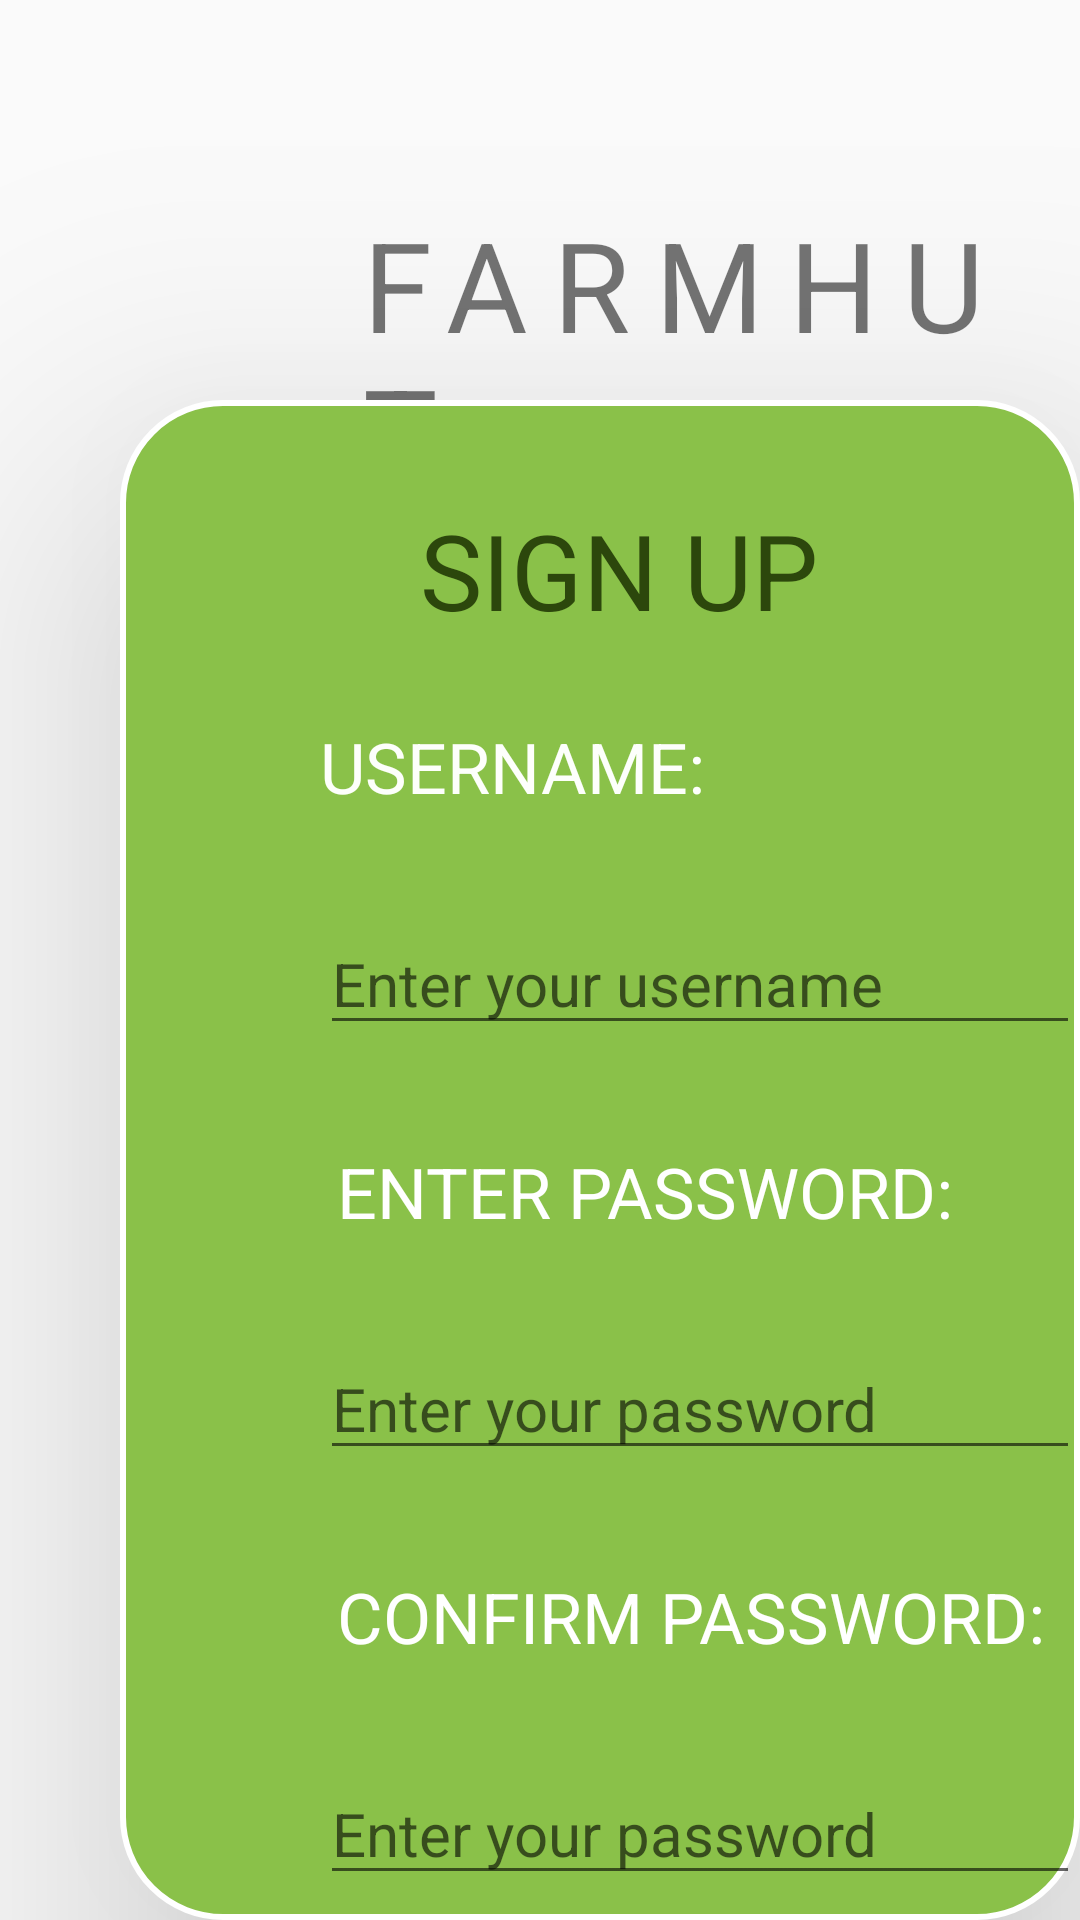

Produce the Android XML layout that renders to this screen, including the resource entries it uses.
<!-- AndroidManifest.xml: application theme Theme.Firstpage -->
<!-- res/layout/activity_consumer.xml -->
<?xml version="1.0" encoding="utf-8"?>
<RelativeLayout xmlns:android="http://schemas.android.com/apk/res/android"
    xmlns:app="http://schemas.android.com/apk/res-auto"
    xmlns:tools="http://schemas.android.com/tools"
    android:layout_width="match_parent"
    android:layout_height="match_parent"
    tools:context=".consumer"
    android:background="@drawable/pexels_mwabonje_1329618"
    >
    <TextView
        android:layout_width="wrap_content"
        android:layout_height="wrap_content"
        android:text="FARMHUT"
        android:letterSpacing="0.2"
        android:textSize="125px"
        android:layout_marginLeft="350px"
        android:layout_marginTop="200px"
        >

    </TextView>




    <RelativeLayout
        android:layout_width="1200px"
        android:layout_height="2000px"
        android:layout_marginLeft="120px"
        android:layout_marginTop="400px"
        android:elevation="60dp"
        android:background="@drawable/shapes"
        >
        <TextView
            android:layout_width="wrap_content"
            android:layout_height="wrap_content"
            android:textColor="#2C470C"
            android:text="SIGN UP"
            android:textSize="105px"
            android:layout_marginTop="100px"
            android:layout_marginLeft="300px"
            android:id="@+id/t1">

        </TextView>
        <TextView
            android:layout_width="wrap_content"
            android:layout_height="wrap_content"
            android:layout_marginLeft="200px"
            android:text="USERNAME:"
            android:textSize="70px"
            android:layout_marginTop="80px"
            android:textColor="#FDFFFB"
            android:layout_below="@+id/t1"
            android:id="@+id/t2"
            app:layout_constraintBottom_toBottomOf="parent"
            app:layout_constraintEnd_toEndOf="parent"
            app:layout_constraintStart_toStartOf="parent"
            app:layout_constraintTop_toTopOf="parent" />
        <EditText
            android:id="@+id/text2"
            android:layout_below="@+id/t2"
            android:layout_width="800px"
            android:layout_height="wrap_content"
            android:textColor="@color/white"
            android:textSize="60px"
            android:layout_marginTop="100px"
            android:layout_marginLeft="200px"
            android:hint="Enter your username">

        </EditText>
        <TextView
            android:layout_width="wrap_content"
            android:layout_height="wrap_content"
            android:layout_marginLeft="200px"
            android:layout_marginTop="100px"
            android:textSize="70px"
            android:text=" ENTER PASSWORD:"
            android:layout_below="@+id/text2"
            android:textColor="#FFFFFF"
            android:id="@+id/t3"
            app:layout_constraintBottom_toBottomOf="parent"
            app:layout_constraintEnd_toEndOf="parent"
            app:layout_constraintStart_toStartOf="parent"
            app:layout_constraintTop_toTopOf="parent" />
        <EditText
            android:id="@+id/t4"
            android:layout_below="@+id/t3"
            android:layout_width="800px"
            android:layout_height="wrap_content"
            android:textColor="@color/white"
            android:textSize="60px"
            android:layout_marginTop="100px"
            android:layout_marginLeft="200px"
            android:hint="Enter your password"
            >

        </EditText>
        <TextView
            android:layout_width="wrap_content"
            android:layout_height="wrap_content"
            android:layout_marginLeft="200px"
            android:layout_marginTop="100px"
            android:textSize="70px"
            android:text=" CONFIRM PASSWORD:"
            android:layout_below="@+id/t4"
            android:textColor="#FFFFFF"
            android:id="@+id/t7"
            app:layout_constraintBottom_toBottomOf="parent"
            app:layout_constraintEnd_toEndOf="parent"
            app:layout_constraintStart_toStartOf="parent"
            app:layout_constraintTop_toTopOf="parent" />
        <EditText
            android:id="@+id/t8"
            android:layout_below="@+id/t7"
            android:layout_width="800px"
            android:layout_height="wrap_content"
            android:textColor="@color/white"
            android:textSize="60px"
            android:layout_marginTop="100px"
            android:layout_marginLeft="200px"
            android:hint="Enter your password"
            >

        </EditText>
        <Button
            android:layout_width="400px"
            android:layout_height="200px"
            android:layout_below="@+id/t4"
            android:backgroundTint="#273318"
            android:layout_marginLeft="380px"

            android:layout_marginTop="580px"
            android:text="submit"
            android:id="@+id/b1"
            android:textColor="@color/white">

        </Button>

    </RelativeLayout>
    <LinearLayout
        android:layout_width="wrap_content"
        android:layout_height="wrap_content"
        android:orientation="horizontal">
        <TextView
            android:layout_width="wrap_content"
            android:layout_height="wrap_content"
            android:text="Already a user?"
            android:layout_marginTop="2470px"
            android:layout_marginLeft="270px"
            android:textColor="@color/white"
            android:textSize="65px"
            >

        </TextView>
        <Button
            android:layout_width="400px"
            android:layout_height="200px"
            android:layout_below="@+id/t4"
            android:backgroundTint="#EA6237"
            android:layout_marginLeft="80px"

            android:layout_marginTop="2470px"
            android:text="login"
            android:id="@+id/b2"
            android:textColor="@color/white">

        </Button>

    </LinearLayout>

</RelativeLayout>
<!-- resources referenced by this layout -->
<resources>
  <color name="white">#FFFFFFFF</color>
  <!-- drawable shapes (drawable) -->
  <?xml version="1.0" encoding="utf-8"?>
  
  <shape xmlns:android="http://schemas.android.com/apk/res/android">
  <corners
      android:radius="100px">
  
  </corners>
  
     <solid
         android:color="#8AC149"></solid>
  
      <stroke android:color="#ffffff"
         android:width="2dp" ></stroke>
  
  
  </shape>
  <style name="Theme.Firstpage" parent="Theme.AppCompat.Light.NoActionBar">
          
          <item name="colorPrimary">@color/purple_500</item>
          <item name="colorPrimaryVariant">@color/purple_700</item>
          <item name="colorOnPrimary">#8BC34A</item>
          
          <item name="colorSecondary">#8BC34A</item>
          <item name="colorSecondaryVariant">#FFFFFF</item>
          <item name="colorOnSecondary">@color/black</item>
  
          
          <item name="android:statusBarColor">#265928</item>
          <item name="android:colorAccent">@color/white</item>
          
      </style>
  <color name="purple_500">#FF6200EE</color>
  <color name="purple_700">#FF3700B3</color>
  <color name="black">#FF000000</color>
</resources>
